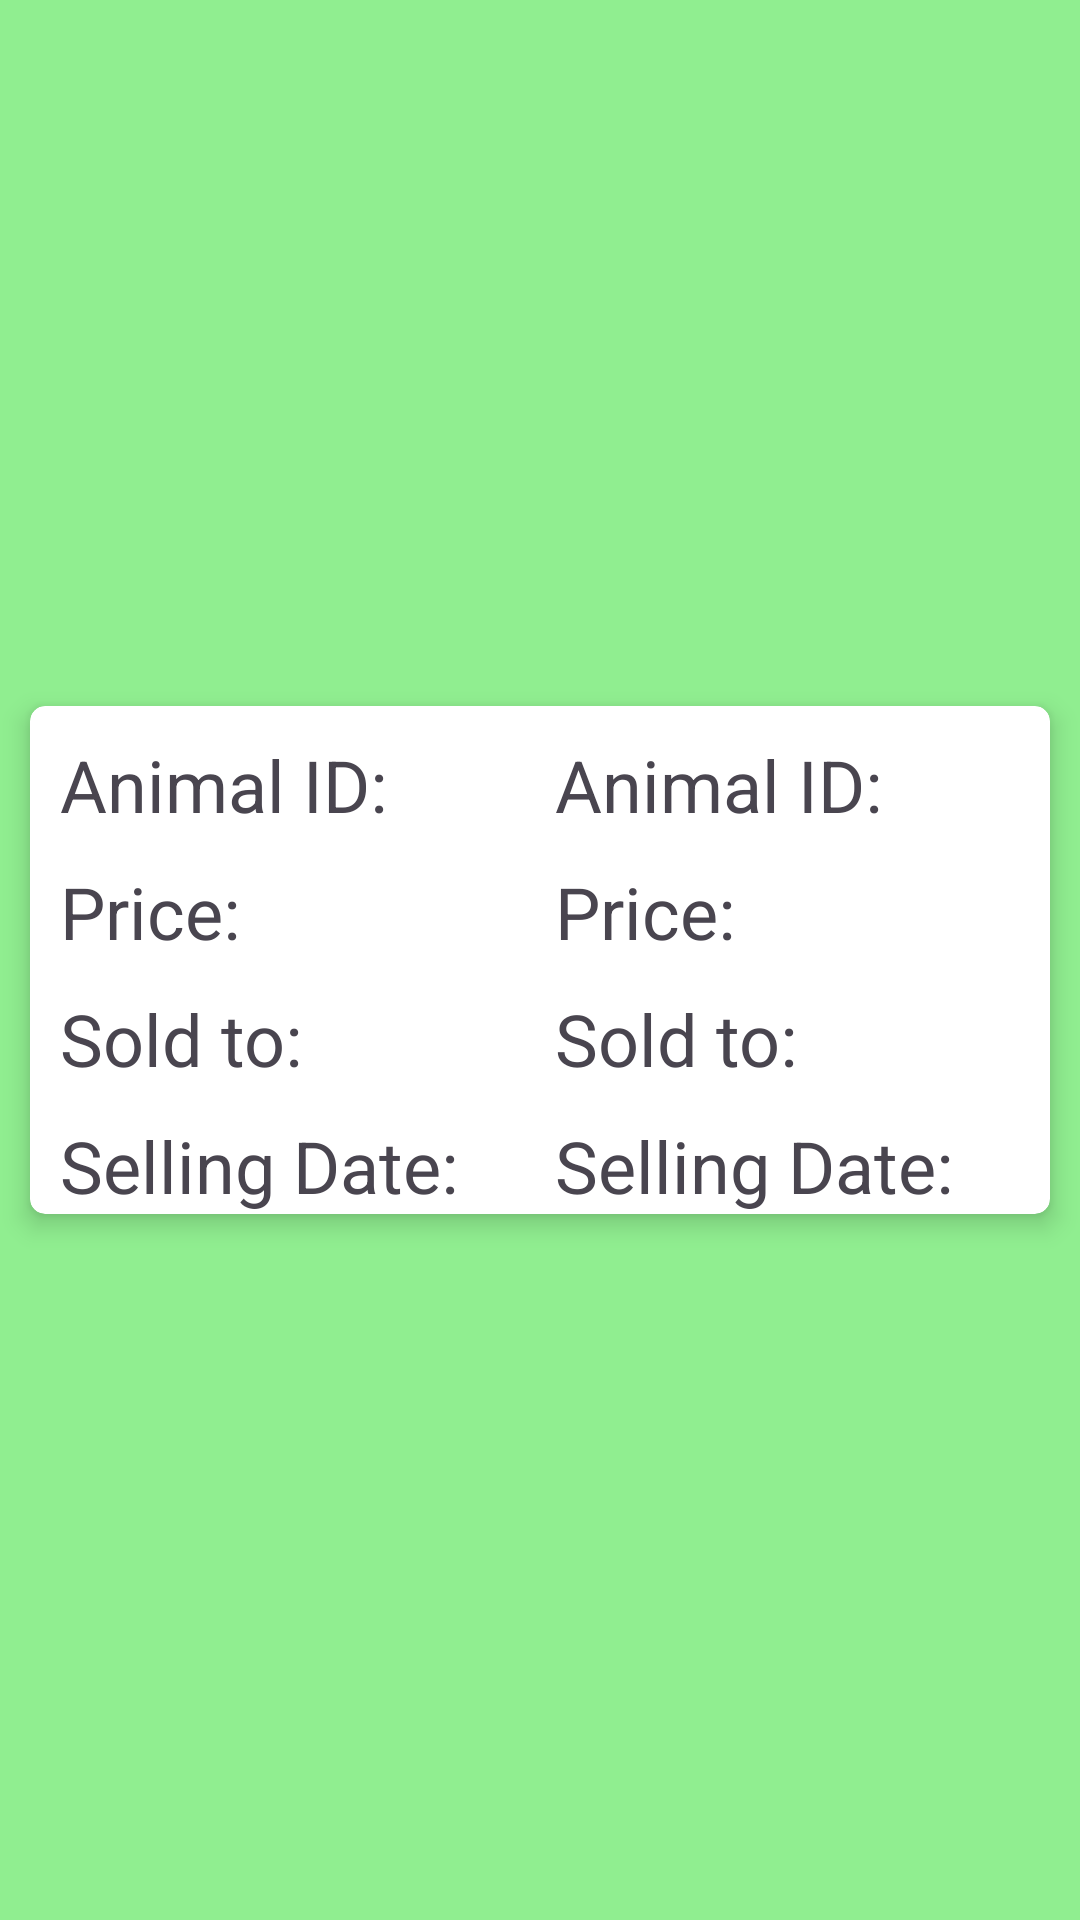

This screen was rendered from an Android layout file. Write that file and the resources it references.
<!-- AndroidManifest.xml: application theme Theme.FarmUp -->
<!-- res/layout/sales_layout.xml -->
<?xml version="1.0" encoding="utf-8"?>
<androidx.constraintlayout.widget.ConstraintLayout xmlns:android="http://schemas.android.com/apk/res/android"
    android:layout_width="match_parent"
    android:layout_height="wrap_content"
    android:background="@color/light_green"
    xmlns:app="http://schemas.android.com/apk/res-auto">
    <androidx.cardview.widget.CardView
        android:layout_width="match_parent"
        android:layout_height="wrap_content"
        app:layout_constraintBottom_toBottomOf="parent"
        app:layout_constraintTop_toTopOf="parent"
        app:cardElevation="5dp"
        app:cardCornerRadius="5dp"
        android:layout_margin="10dp"
        app:layout_editor_absoluteX="1dp">
        <androidx.constraintlayout.widget.ConstraintLayout
            android:layout_width="match_parent"
            android:layout_height="wrap_content">

            <TextView
                android:id="@+id/animal_id_view"
                android:text="@string/animal_id"
                android:layout_width="wrap_content"
                android:layout_height="wrap_content"
                android:layout_margin="10dp"
                android:textSize="24sp"
                app:layout_constraintTop_toTopOf="parent"
                app:layout_constraintStart_toStartOf="parent"
                />
            <TextView
                android:id="@+id/animal_id"
                android:text="@string/animal_id"
                android:layout_width="wrap_content"
                android:layout_height="wrap_content"
                android:layout_margin="10dp"
                android:textSize="24sp"
                app:layout_constraintTop_toTopOf="parent"
                app:layout_constraintStart_toEndOf="@+id/animal_id_view"
                app:layout_constraintEnd_toEndOf="parent"
                />

            <TextView
                android:id="@+id/animal_price_view"
                android:text="@string/price"
                android:layout_width="wrap_content"
                android:layout_height="wrap_content"
                android:layout_margin="10dp"
                android:textSize="24sp"
                app:layout_constraintTop_toBottomOf="@+id/animal_id_view"
                app:layout_constraintStart_toStartOf="parent"
                />

            <TextView
                android:id="@+id/animal_price"
                android:text="@string/price"
                android:layout_width="wrap_content"
                android:layout_height="wrap_content"
                android:layout_margin="10dp"
                android:textSize="24sp"
                app:layout_constraintTop_toBottomOf="@+id/animal_id"
                app:layout_constraintStart_toEndOf="@+id/animal_price_view"
                app:layout_constraintEnd_toEndOf="parent"
                />
            <TextView
                android:id="@+id/sold_to_view"
                android:text="@string/sold_to"
                android:layout_width="wrap_content"
                android:layout_height="wrap_content"
                android:layout_margin="10dp"
                android:textSize="24sp"
                app:layout_constraintTop_toBottomOf="@+id/animal_price_view"
                app:layout_constraintStart_toStartOf="parent"
                />

            <TextView
                android:id="@+id/sold_to"
                android:text="@string/sold_to"
                android:layout_width="wrap_content"
                android:layout_height="wrap_content"
                android:layout_margin="10dp"
                android:textSize="24sp"
                app:layout_constraintTop_toBottomOf="@+id/animal_price"
                app:layout_constraintStart_toEndOf="@+id/sold_to_view"
                app:layout_constraintEnd_toEndOf="parent"
                />
            <TextView
                android:id="@+id/selling_date_view"
                android:text="@string/selling_date"
                android:layout_width="wrap_content"
                android:layout_height="wrap_content"
                android:layout_margin="10dp"
                android:textSize="24sp"
                app:layout_constraintTop_toBottomOf="@+id/sold_to_view"
                app:layout_constraintStart_toStartOf="parent"
                />

            <TextView
                android:id="@+id/selling_date"
                android:text="@string/selling_date"
                android:layout_width="wrap_content"
                android:layout_height="wrap_content"
                android:layout_margin="10dp"
                android:textSize="24sp"
                app:layout_constraintEnd_toEndOf="parent"
                app:layout_constraintTop_toBottomOf="@+id/sold_to"
                app:layout_constraintStart_toEndOf="@+id/selling_date_view"
                />
        </androidx.constraintlayout.widget.ConstraintLayout>

    </androidx.cardview.widget.CardView>

</androidx.constraintlayout.widget.ConstraintLayout>
<!-- resources referenced by this layout -->
<resources>
  <color name="light_green">#90EE90</color>
  <string name="animal_id">Animal ID:</string>
  <string name="price">Price:</string>
  <string name="selling_date">Selling Date:</string>
  <string name="sold_to">Sold to:</string>
  <style name="Theme.FarmUp" parent="Base.Theme.FarmUp" />
  <style name="Base.Theme.FarmUp" parent="Theme.Material3.DayNight.NoActionBar">
          
          
      </style>
</resources>
